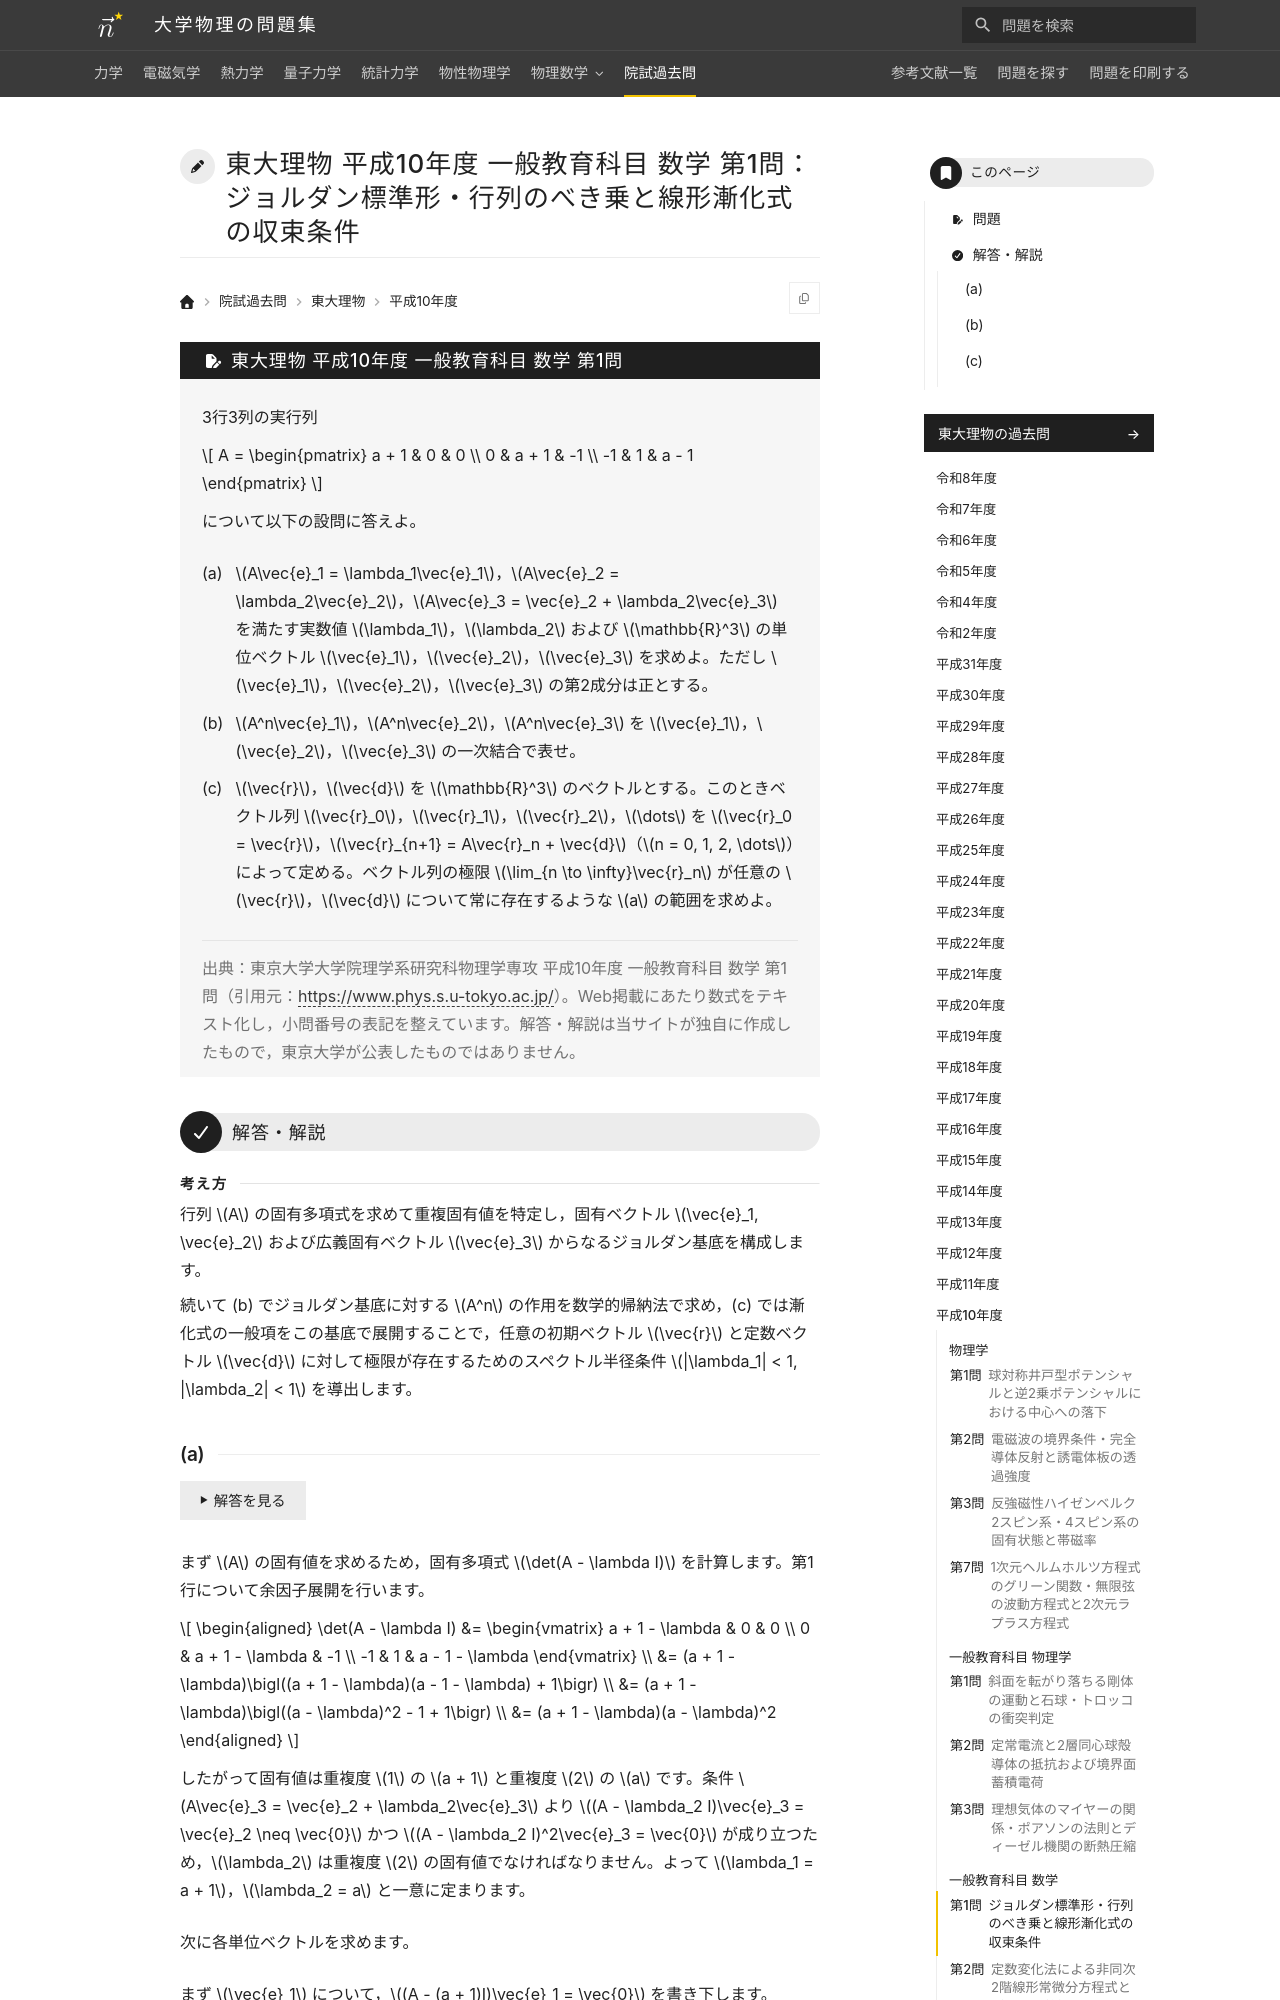

repository: Nanana-2/physics-site · page: pastexam/todai-ributsu/H10_ippan_sugaku_1/index.html · generator: mkdocs

---
title: 東大理物 平成10年度 一般教育科目 数学 第1問：ジョルダン標準形・行列のべき乗と線形漸化式の収束条件
tags:
  - 院試過去問
  - 東大理物
  - 線形代数
exam_university: 東京大学大学院理学系研究科物理学専攻
exam_year: 平成10年度
exam_subject: 一般教育科目 数学
exam_number: 第1問
exam_source_url: https://www.phys.s.u-tokyo.ac.jp/
exam_modified: Web掲載にあたり数式をテキスト化し，小問番号の表記を整えています。
---

# 東大理物 平成10年度 一般教育科目 数学 第1問：ジョルダン標準形・行列のべき乗と線形漸化式の収束条件

## 問題

3行3列の実行列

$$
A = \begin{pmatrix}
a + 1 & 0 & 0 \\
0 & a + 1 & -1 \\
-1 & 1 & a - 1
\end{pmatrix}
$$

について以下の設問に答えよ。
{: .problem-lead }

(a) $A\vec{e}_1 = \lambda_1\vec{e}_1$，$A\vec{e}_2 = \lambda_2\vec{e}_2$，$A\vec{e}_3 = \vec{e}_2 + \lambda_2\vec{e}_3$ を満たす実数値 $\lambda_1$，$\lambda_2$ および $\mathbb{R}^3$ の単位ベクトル $\vec{e}_1$，$\vec{e}_2$，$\vec{e}_3$ を求めよ。ただし $\vec{e}_1$，$\vec{e}_2$，$\vec{e}_3$ の第2成分は正とする。

(b) $A^n\vec{e}_1$，$A^n\vec{e}_2$，$A^n\vec{e}_3$ を $\vec{e}_1$，$\vec{e}_2$，$\vec{e}_3$ の一次結合で表せ。

(c) $\vec{r}$，$\vec{d}$ を $\mathbb{R}^3$ のベクトルとする。このときベクトル列 $\vec{r}_0$，$\vec{r}_1$，$\vec{r}_2$，$\dots$ を $\vec{r}_0 = \vec{r}$，$\vec{r}_{n+1} = A\vec{r}_n + \vec{d}$（$n = 0, 1, 2, \dots$）によって定める。ベクトル列の極限 $\lim_{n \to \infty}\vec{r}_n$ が任意の $\vec{r}$，$\vec{d}$ について常に存在するような $a$ の範囲を求めよ。

> 出典：東京大学大学院理学系研究科物理学専攻 平成10年度 一般教育科目 数学 第1問（引用元：<https://www.phys.s.u-tokyo.ac.jp/>）。Web掲載にあたり数式をテキスト化し，小問番号の表記を整えています。解答・解説は当サイトが独自に作成したもので，東京大学が公表したものではありません。

---

## 解答・解説

<div class="approach" markdown>
行列 $A$ の固有多項式を求めて重複固有値を特定し，固有ベクトル $\vec{e}_1, \vec{e}_2$ および広義固有ベクトル $\vec{e}_3$ からなるジョルダン基底を構成します。

続いて (b) でジョルダン基底に対する $A^n$ の作用を数学的帰納法で求め，(c) では漸化式の一般項をこの基底で展開することで，任意の初期ベクトル $\vec{r}$ と定数ベクトル $\vec{d}$ に対して極限が存在するためのスペクトル半径条件 $|\lambda_1| < 1, |\lambda_2| < 1$ を導出します。
</div>
